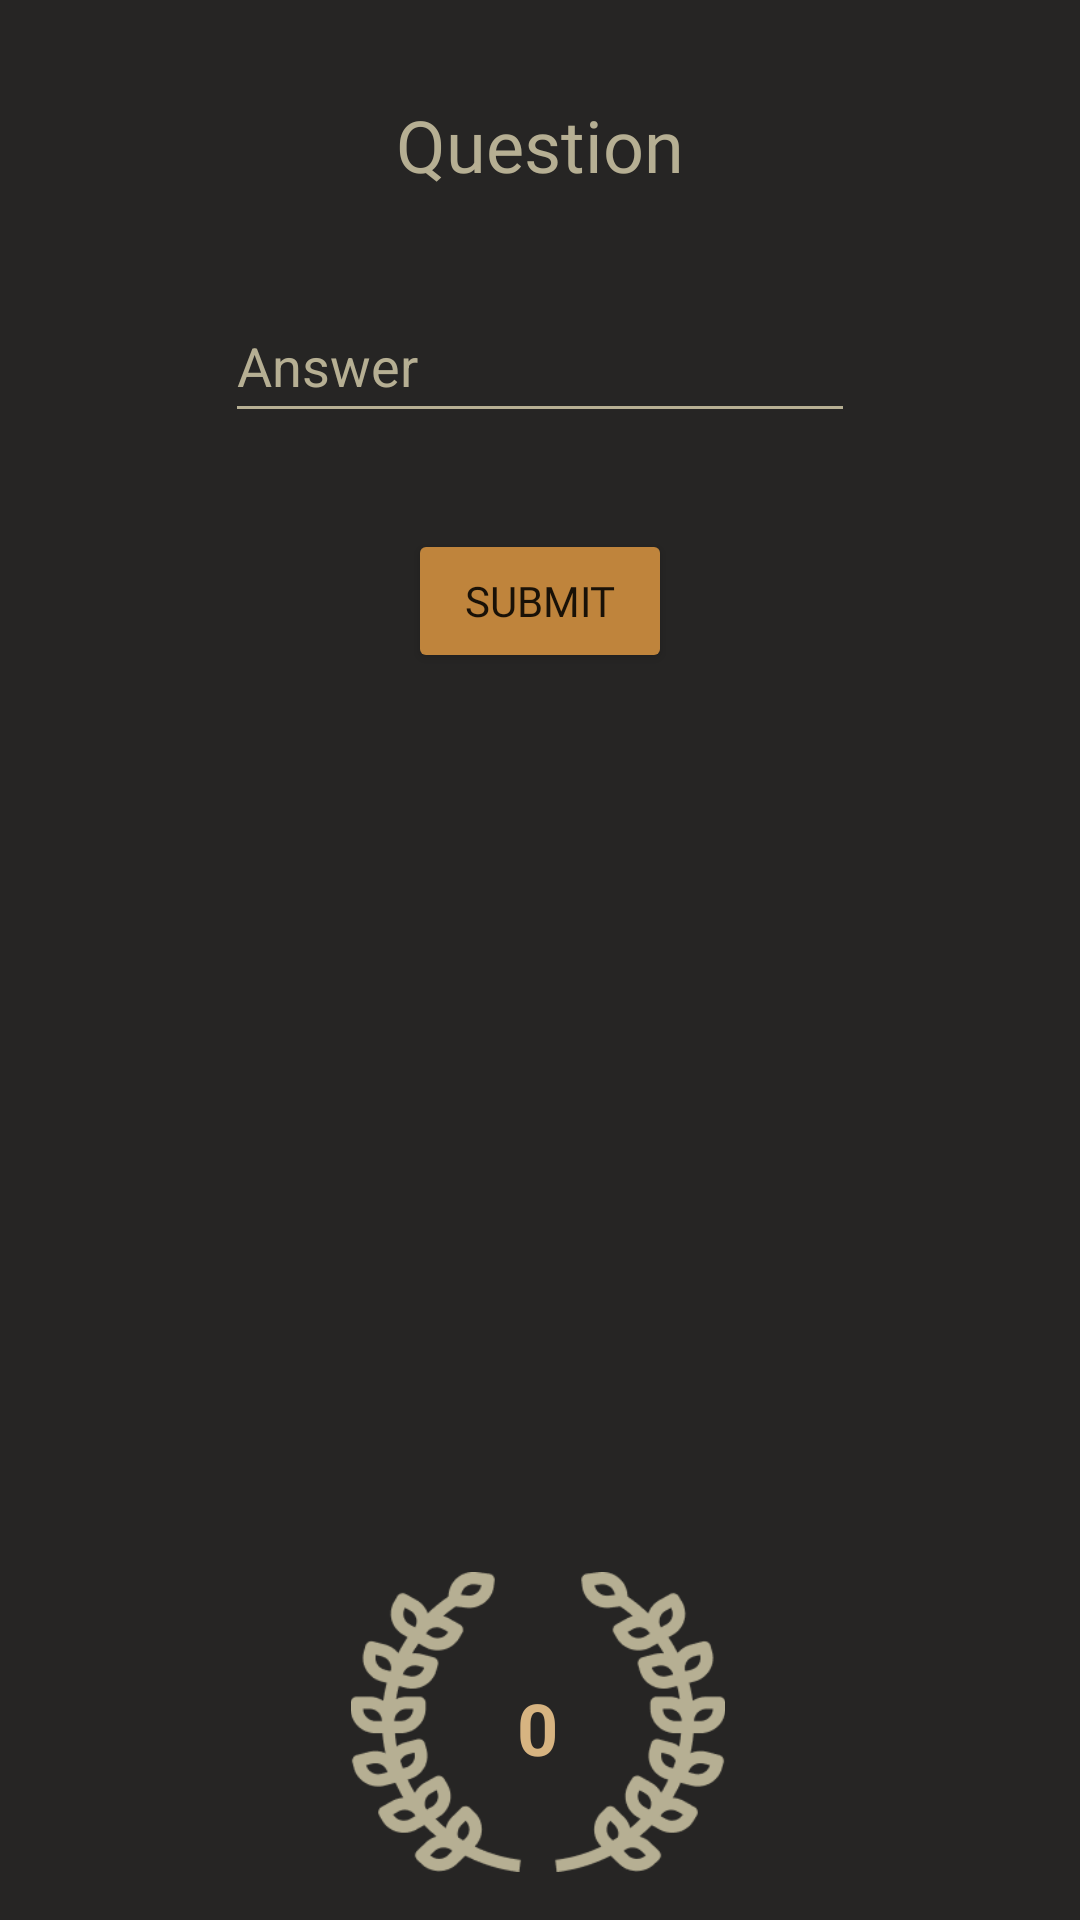

This screen was rendered from an Android layout file. Write that file and the resources it references.
<!-- AndroidManifest.xml: application theme Theme.WildlifeTrivia -->
<!-- res/layout/fragment_input.xml -->
<?xml version="1.0" encoding="utf-8"?>
<FrameLayout xmlns:android="http://schemas.android.com/apk/res/android"
    xmlns:app="http://schemas.android.com/apk/res-auto"
    xmlns:tools="http://schemas.android.com/tools"
    android:id="@+id/scoreIcon"
    android:layout_width="match_parent"
    android:layout_height="match_parent"
    tools:context=".fragments.InputFragment">

    <androidx.constraintlayout.widget.ConstraintLayout
        android:layout_width="match_parent"
        android:layout_height="match_parent"
        android:background="@color/primary">

        <TextView
            android:id="@+id/inputQuestionText"
            android:layout_width="0dp"
            android:layout_height="wrap_content"
            android:layout_marginLeft="16dp"
            android:layout_marginTop="32dp"
            android:layout_marginRight="16dp"
            android:fontFamily="@font/caveat"
            android:text="@string/question_text"
            android:textAlignment="center"
            android:textColor="@color/lightolive"
            android:textSize="24sp"
            app:layout_constraintEnd_toEndOf="parent"
            app:layout_constraintStart_toStartOf="parent"
            app:layout_constraintTop_toTopOf="parent" />

        <EditText
            android:id="@+id/answerInput"
            android:layout_width="wrap_content"
            android:layout_height="wrap_content"
            android:layout_marginTop="32dp"
            android:backgroundTint="@color/lightolive"
            android:ems="10"
            android:hint="@string/answer_hint"
            android:importantForAutofill="no"
            android:inputType="textPersonName"
            android:minHeight="48dp"
            android:textColor="@color/lightolive"
            android:textColorHint="@color/lightolive"
            app:layout_constraintEnd_toEndOf="parent"
            app:layout_constraintStart_toStartOf="parent"
            app:layout_constraintTop_toBottomOf="@+id/inputQuestionText"
            tools:ignore="TextContrastCheck" />

        <Button
            android:id="@+id/inputSubmitButton"
            android:layout_width="wrap_content"
            android:layout_height="wrap_content"
            android:layout_marginTop="32dp"
            android:backgroundTint="@color/orange"
            android:fontFamily="@font/caveat"
            android:text="@string/submit_button_text"
            android:textColorHint="@color/lightolive"
            app:cornerRadius="20dp"
            app:layout_constraintEnd_toEndOf="parent"
            app:layout_constraintStart_toStartOf="parent"
            app:layout_constraintTop_toBottomOf="@+id/answerInput" />

        <ImageView
            android:id="@+id/imageView3"
            android:layout_width="178dp"
            android:layout_height="100dp"
            android:layout_marginBottom="16dp"
            android:src="@drawable/score"
            app:layout_constraintBottom_toBottomOf="parent"
            app:layout_constraintEnd_toEndOf="parent"
            app:layout_constraintHorizontal_bias="0.497"
            app:layout_constraintStart_toStartOf="parent" />

        <TextView
            android:id="@+id/inputScore"
            android:layout_width="wrap_content"
            android:layout_height="wrap_content"
            android:layout_marginBottom="48dp"
            android:text="@string/score"
            android:textColor="@color/orangebeige"
            android:textSize="24sp"
            android:textStyle="bold"
            app:layout_constraintBottom_toBottomOf="parent"
            app:layout_constraintEnd_toEndOf="parent"
            app:layout_constraintHorizontal_bias="0.498"
            app:layout_constraintStart_toStartOf="parent" />

    </androidx.constraintlayout.widget.ConstraintLayout>
</FrameLayout>
<!-- resources referenced by this layout -->
<resources>
  <color name="lightolive">#B6AF93</color>
  <color name="orange">#BF843C</color>
  <color name="orangebeige">#d7b481</color>
  <color name="primary">#262524</color>
  <!-- drawable score: png bitmap (drawable, 13351 bytes) -->
  <string name="answer_hint">Answer</string>
  <string name="question_text">Question</string>
  <string name="score">0</string>
  <string name="submit_button_text">Submit</string>
  <style name="Theme.WildlifeTrivia" parent="Theme.MaterialComponents.DayNight.NoActionBar">
          
          <item name="colorPrimary">@color/purple_500</item>
          <item name="colorPrimaryVariant">@color/purple_700</item>
          <item name="colorOnPrimary">@color/white</item>
          
          <item name="colorSecondary">@color/teal_200</item>
          <item name="colorSecondaryVariant">@color/teal_700</item>
          <item name="colorOnSecondary">@color/black</item>
          
          <item name="android:statusBarColor" tools:targetApi="l">?attr/colorPrimaryVariant</item>
          
      </style>
  <color name="purple_500">#FF6200EE</color>
  <color name="purple_700">#FF3700B3</color>
  <color name="white">#FFFFFFFF</color>
  <color name="teal_200">#FF03DAC5</color>
  <color name="teal_700">#FF018786</color>
  <color name="black">#FF000000</color>
</resources>
